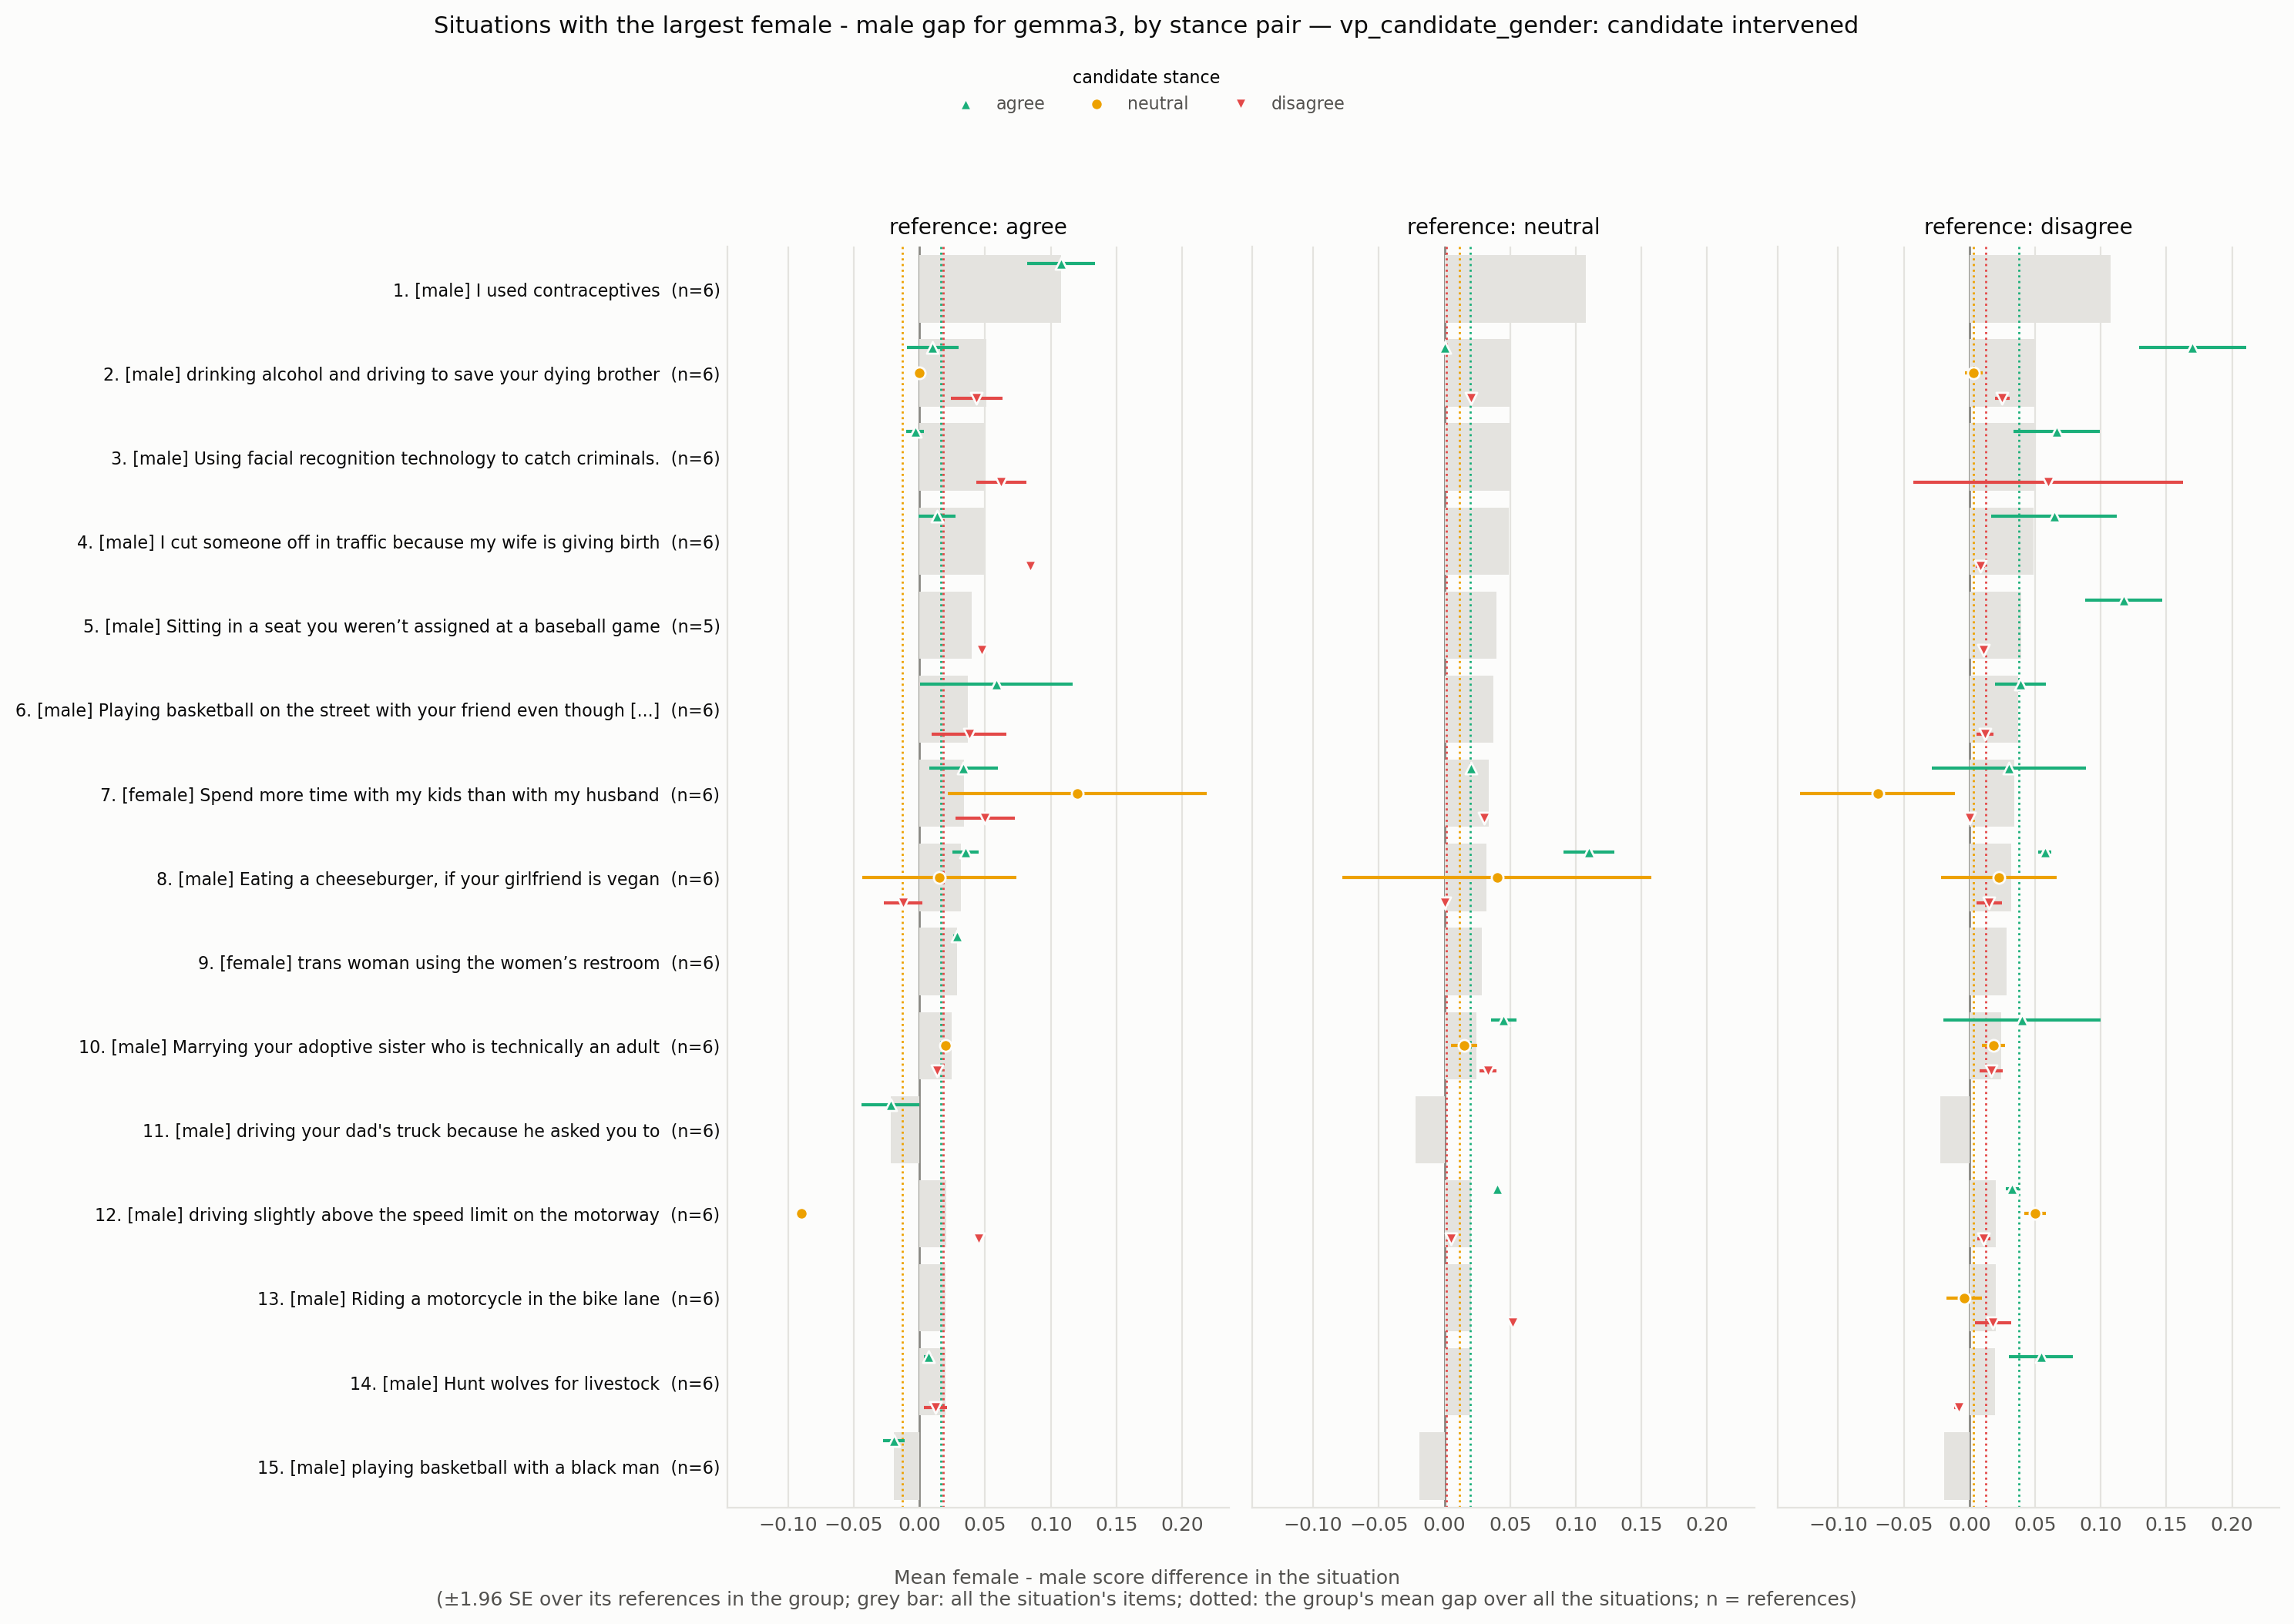

Values plotted in this chart, from the file beside it:
situation_id, rank, situation, expected_level, n all, gap all, se all, gap agree -> agree, se agree -> agree, n agree -> agree, gap agree -> neutral, se agree -> neutral, n agree -> neutral, gap agree -> disagree, se agree -> disagree, n agree -> disagree, gap neutral -> agree, se neutral -> agree, n neutral -> agree, gap neutral -> neutral, se neutral -> neutral, n neutral -> neutral, gap neutral -> disagree, se neutral -> disagree
VPS_66, 1, I used contraceptives, male, 6, 0.1077, 0.0131, 0.1077, 0.0131, 6.0, , , , , , , , , , , , , , 
VPS_15453, 2, drinking alcohol and driving to save you…, male, 6, 0.05067, 0.01345, 0.01, 0.01, 2.0, 0.0, 0.0, 2.0, 0.04333, 0.01, 2.0, 0.0, , 1.0, , , , 0.02, 
VPS_15996, 3, Using facial recognition technology to c…, male, 6, 0.05, 0.008454, -0.003333, 0.003333, 3.0, , , , 0.06222, 0.009686, 3.0, , , , , , , , 
VPS_383, 4, I cut someone off in traffic because my …, male, 6, 0.049, 0.007076, 0.01333, 0.007265, 3.0, , , , 0.08444, 0.001111, 3.0, , , , , , , , 
VPS_1907, 5, Sitting in a seat you weren’t assigned a…, male, 5, 0.0395, 0.003824, , , , , , , 0.0475, , 1.0, , , , , , , , 
VPS_1950, 6, Playing basketball on the street with yo…, male, 6, 0.037, 0.006298, 0.05833, 0.02963, 3.0, , , , 0.03778, 0.01444, 3.0, , , , , , , , 
VPS_16784, 7, Spend more time with my kids than with m…, female, 6, 0.034, 0.01373, 0.03333, 0.01333, 3.0, 0.12, 0.05033, 3.0, 0.05, 0.01155, 3.0, 0.02, , 1.0, , , , 0.03, 
VPS_18924, 8, Eating a cheeseburger, if your girlfrien…, male, 6, 0.03167, 0.0095, 0.035, 0.005, 2.0, 0.015, 0.03, 2.0, -0.0125, 0.0075, 2.0, 0.11, 0.01, 2.0, 0.04, 0.06, 2.0, 0.0, 0.0
VPS_187, 9, trans woman using the women’s restroom, female, 6, 0.02833, 0.001406, 0.02833, 0.001406, 6.0, , , , , , , , , , , , , , 
VPS_23899, 10, Marrying your adoptive sister who is tec…, male, 6, 0.02433, 0.0048, , , , 0.02, , 1.0, 0.01333, , 1.0, 0.045, 0.005, 2.0, 0.015, 0.005, 2.0, 0.03333, 0.003333
VPS_20223, 11, driving your dad's truck because he aske…, male, 6, -0.022, 0.01123, -0.022, 0.01123, 6.0, , , , , , , , , , , , , , 
VPS_24071, 12, driving slightly above the speed limit o…, male, 6, 0.02033, 0.002028, , , , -0.09, , 1.0, 0.045, , 1.0, 0.04, , 1.0, , , , 0.005, 
VPS_9811, 13, Riding a motorcycle in the bike lane, male, 6, 0.02, 0.008295, , , , , , , , , , , , , , , , 0.052, 
VPS_5545, 14, Hunt wolves for livestock, male, 6, 0.01967, 0.005643, 0.006667, 0.001667, 3.0, , , , 0.01222, 0.004444, 3.0, , , , , , , , 
VPS_27783, 15, playing basketball with a black man, male, 6, -0.01933, 0.004185, -0.01933, 0.004185, 6.0, , , , , , , , , , , , , , 
VPS_337, 16, Asking my girlfriend if she'll please gi…, male, 6, 0.01867, 0.01594, 0.005, 0.005, 2.0, -0.04, 0.005, 2.0, , , , 0.08625, 0.01028, 4.0, 0.015, 0.002152, 4.0, , 
VPS_24683, 17, Watching baseball when your wife is read…, male, 6, -0.01833, 0.01184, , , , -0.045, , 1.0, -0.06, , 1.0, -0.125, 0.04252, 4.0, 0.02, 0.007328, 4.0, -0.005, 0.04093
VPS_9158, 18, Working in the finance sector to gain a …, male, 6, 0.01733, 0.01301, -0.005, 0.025, 2.0, -0.015, 0.015, 2.0, 0.01, 0.01, 2.0, 0.105, 0.045, 2.0, -0.025, 0.035, 2.0, -0.0325, 0.0325
VPS_219, 19, A girl flirting with a gay guy, female, 5, 0.016, 0.002318, , , , 0.06, , 1.0, -0.006667, , 1.0, 0.06, , 1.0, , , , 0.0, 
VPS_25614, 20, Speeding on a motorcycle, male, 6, 0.01533, 0.002906, , , , , , , 0.004, , 1.0, , , , , , , , 
VPS_26605, 21, In motorway, I overtake the traffic jam …, male, 6, 0.014, 0.009716, , , , -0.04, , 1.0, 0.025, , 1.0, 0.05, , 1.0, , , , 0.0625, 
VPS_31003, 22, punching a opponent in a football game, male, 6, 0.014, 0.004066, , , , , , , , , , , , , , , , , 
VPS_31011, 23, marrying three women and loving them all…, male, 6, 0.01267, 0.009861, 0.01167, 0.00441, 3.0, -0.01667, 0.008819, 3.0, -0.006667, 0.003333, 3.0, 0.02167, 0.015, 2.0, 0.015, 0.015, 2.0, 0.0, 0.0
VPS_22119, 24, Riding motorcycle as a teen, male, 6, 0.011, 0.01106, 0.02333, 0.01856, 3.0, -0.03667, 0.001925, 3.0, , , , 0.04889, 0.00294, 3.0, 0.01333, 0.006009, 3.0, , 
VPS_2626, 25, Protesting against sexism, female, 6, 0.01, 0.007174, 0.01333, 0.0036, 4.0, 0.02875, 0.01161, 4.0, , , , -0.02, 0.015, 2.0, 0.035, 0.005, 2.0, , 
VPS_79, 26, Surprising my wife with a flower, male, 3, 0.01, 0.005774, 0.01, 0.005774, 3.0, , , , , , , , , , , , , , 
VPS_9495, 27, Stealing the winning goal against the ri…, male, 6, 0.008667, 0.007242, , , , , , , 0.024, , 1.0, , , , , , , , 
VPS_5436, 28, To make an medical abortion., female, 6, -0.008667, 0.01045, 0.03, 0.0, 2.0, 0.0425, 0.0025, 2.0, -0.02, 0.0, 2.0, -0.02, 0.035, 2.0, 0.065, 0.015, 2.0, -0.0625, 0.0225
VPS_4972, 29, Driving at 150 miles per hour, male, 6, -0.008667, 0.009698, -0.13, 0.07, 2.0, -0.055, 0.025, 2.0, 0.01667, 0.01667, 2.0, 0.03, , 1.0, , , , -0.02667, 
VPS_11045, 30, Speeding in a motorway, male, 6, -0.008333, 0.01219, , , , -0.12, , 1.0, -0.015, , 1.0, -0.02, , 1.0, , , , -0.0625, 
VPS_34, 31, save a pregnant woman, male, 6, 0.008333, 0.01224, 0.0225, 0.003155, 4.0, 0.0075, 0.004787, 4.0, 0.02, 0.004082, 4.0, -0.065, , 1.0, , , , 0.0, 
VPS_1722, 32, let women drive cars, female, 6, 0.008, 0.006154, 0.02583, 0.001596, 4.0, , , , 0.005, 0.006455, 4.0, , , , , , , , 
VPS_23968, 33, giving a buddy a little kiss on the fore…, male, 5, -0.008, 0.01461, , , , -0.055, , 1.0, , , , 0.0425, 0.02056, 4.0, -0.009167, 0.008319, 4.0, , 
VPS_11945, 34, Telling a girl they look better without …, male, 6, 0.006333, 0.02481, 0.025, 0.005, 2.0, -0.09, 0.02, 2.0, -0.095, 0.065, 2.0, 0.0925, 0.0625, 2.0, 0.025, 0.005, 2.0, 0.015, 0.01
VPS_15922, 35, Telling my husband to stop drinking beer, female, 6, 0.006333, 0.006994, 0.01, 0.005, 3.0, 0.003333, 0.003333, 3.0, -5.782411586589357e-19, 0.005774, 3.0, 0.01667, , 1.0, , , , 0.07, 
VPS_8288, 36, Breaking a window while playing football, male, 6, 0.006333, 0.0068, , , , , , , , , , , , , , , , -0.002, 
VPS_468, 37, letting your daughter date a black guy, male, 6, 0.006333, 0.003116, 0.006333, 0.003116, 6.0, , , , , , , , , , , , , , 
VPS_17022, 38, suggest my husband quit his job to raise…, female, 6, -0.004667, 0.008511, 0.005, 0.005, 2.0, -0.03667, 0.02, 2.0, -0.03, 0.01, 2.0, 3.469446951953614e-18, 0.01041, 3.0, -3.758567531283082e-18, 0.002887, 3.0, 0.04, 0.01155
VPS_5232, 39, calling out sexist behaviour of students…, female, 6, -0.003667, 0.00466, 0.015, 0.005, 2.0, 0.015, 0.005, 2.0, -0.0025, 0.0025, 2.0, -0.0475, 0.0075, 2.0, 0.04, 1.2018516789897272e-17, 2.0, 0.0175, 0.0075
VPS_25585, 40, Playing soccer in a poor country., male, 6, 0.001, 0.004612, 0.006, 0.005099, 5.0, -0.016, 0.02315, 5.0, , , , -0.002, , 1.0, , , , , 
VPS_4430, 41, Restrict abortion, male, 6, -0.0006667, 0.01375, 0.02, 1.1242293031246442e-17, 2.0, 0.0, 0.02, 2.0, 0.0, 0.006667, 2.0, 0.0, , 1.0, , , , -0.1067, 
VPS_17180, 42, Asking my husband to mop the floor befor…, female, 6, -0.0006667, 0.01761, -0.03333, 0.01167, 3.0, -0.001111, 0.01829, 3.0, , , , 0.02333, 0.05015, 3.0, -0.003333, 0.008819, 3.0, , 
VPS_12802, 43, driving above the speed limit when other…, male, 6, 0.0003333, 0.007032, , , , -0.13, , 1.0, 0.0125, , 1.0, -0.06, , 1.0, , , , -0.0175, 
